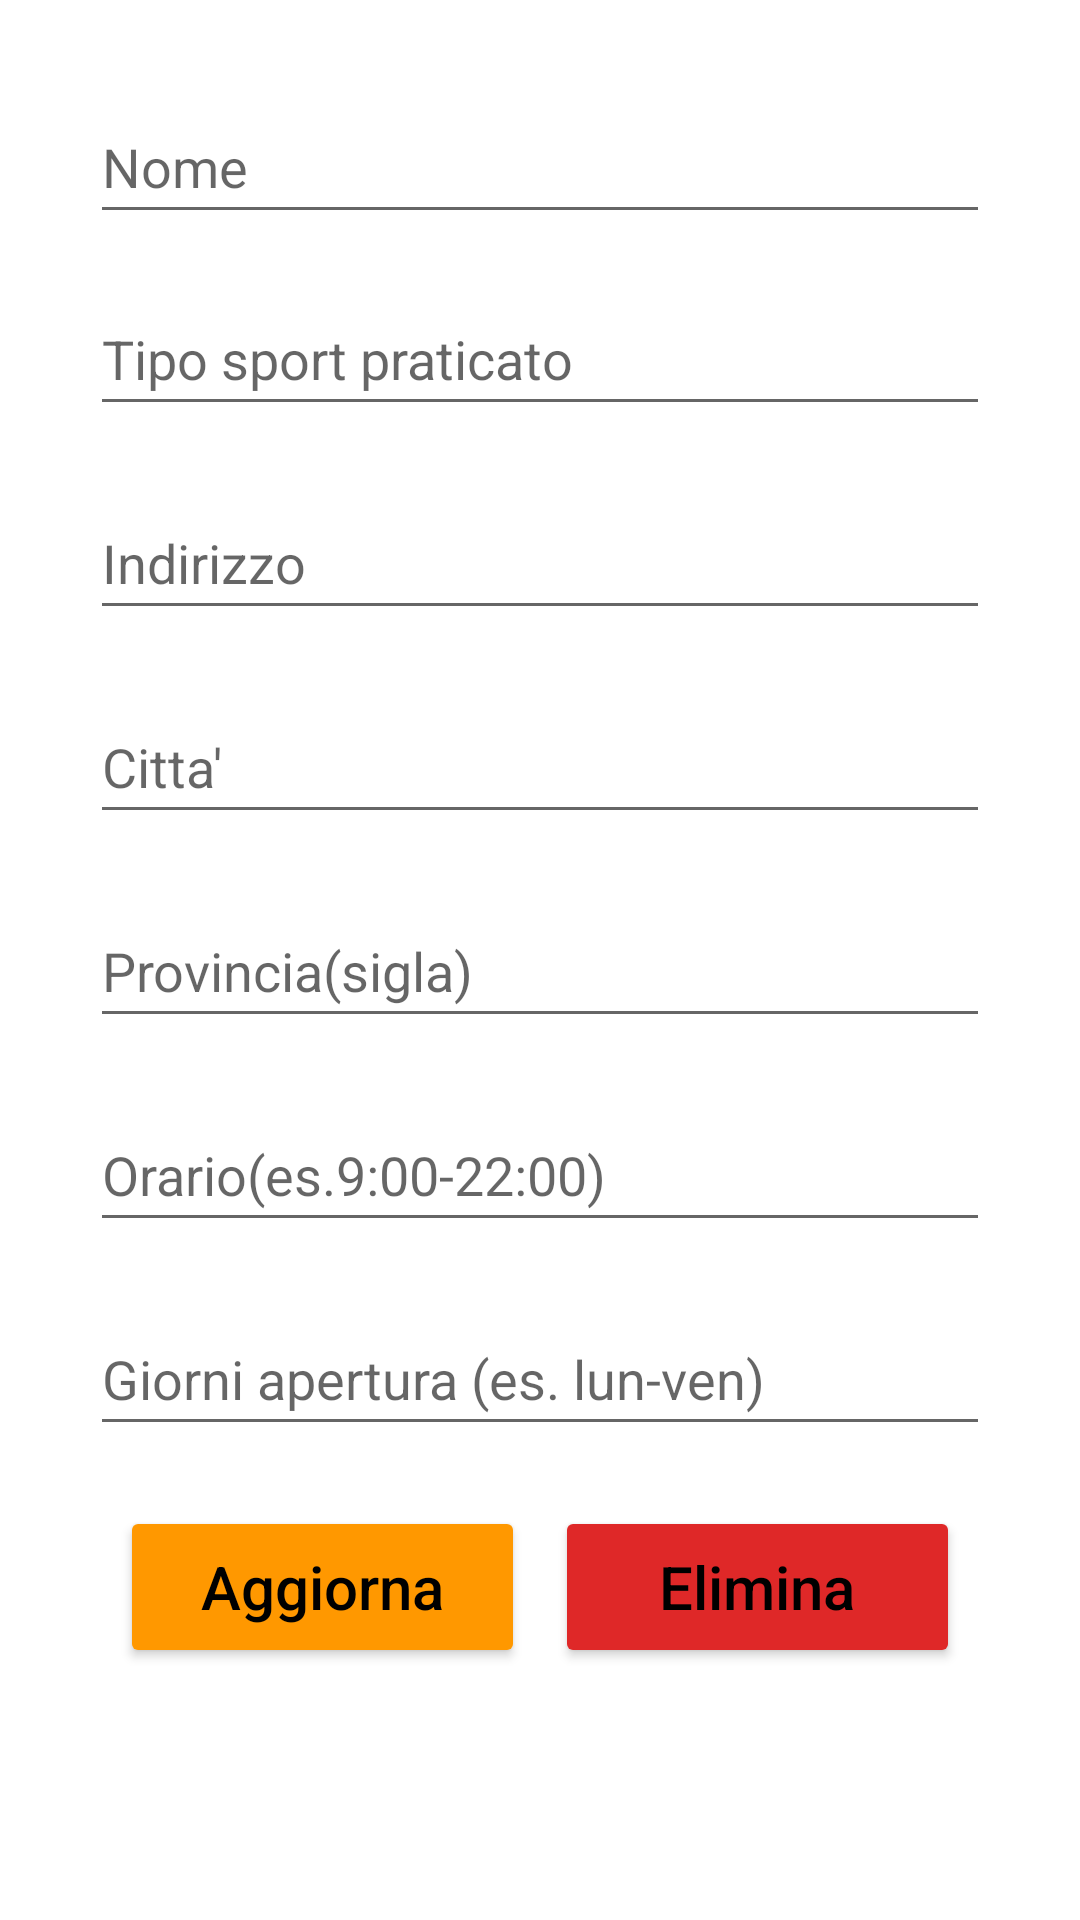

This screen was rendered from an Android layout file. Write that file and the resources it references.
<!-- AndroidManifest.xml: application theme Theme.ISportApplication -->
<!-- res/layout/activity_update.xml -->
<?xml version="1.0" encoding="utf-8"?>
<androidx.constraintlayout.widget.ConstraintLayout xmlns:android="http://schemas.android.com/apk/res/android"
    xmlns:app="http://schemas.android.com/apk/res-auto"
    xmlns:tools="http://schemas.android.com/tools"
    android:layout_width="match_parent"
    android:layout_height="match_parent"
    android:padding="30dp">

    <EditText
        android:id="@+id/nomeCampo2"
        android:layout_width="match_parent"
        android:layout_height="48dp"
        android:autofillHints=""
        android:ems="10"
        android:hint="Nome"
        android:inputType="textPersonName"
        app:layout_constraintEnd_toEndOf="parent"
        app:layout_constraintStart_toStartOf="parent"
        app:layout_constraintTop_toTopOf="parent"
        tools:ignore="HardcodedText" />

    <EditText
        android:id="@+id/tipoCampo2"
        android:layout_width="match_parent"
        android:layout_height="48dp"
        android:layout_marginTop="16dp"
        android:autofillHints=""
        android:ems="10"
        android:hint="Tipo sport praticato"
        android:inputType="textPersonName"
        app:layout_constraintEnd_toEndOf="parent"
        app:layout_constraintStart_toStartOf="parent"
        app:layout_constraintTop_toBottomOf="@+id/nomeCampo2"
        tools:ignore="HardcodedText" />

    <EditText
        android:id="@+id/indirizzoCampo2"
        android:layout_width="match_parent"
        android:layout_height="48dp"
        android:layout_marginTop="20dp"
        android:autofillHints=""
        android:ems="10"
        android:hint="Indirizzo"
        android:inputType="textPersonName"
        app:layout_constraintEnd_toEndOf="parent"
        app:layout_constraintStart_toStartOf="parent"
        app:layout_constraintTop_toBottomOf="@+id/tipoCampo2"
        tools:ignore="HardcodedText" />

    <EditText
        android:id="@+id/cittaCampo2"
        android:layout_width="match_parent"
        android:layout_height="48dp"
        android:layout_marginTop="20dp"
        android:autofillHints=""
        android:ems="10"
        android:hint="Citta'"
        android:inputType="textPersonName"
        app:layout_constraintEnd_toEndOf="parent"
        app:layout_constraintStart_toStartOf="parent"
        app:layout_constraintTop_toBottomOf="@+id/indirizzoCampo2"
        tools:ignore="HardcodedText" />

    <EditText
        android:id="@+id/provinciaCampo2"
        android:layout_width="match_parent"
        android:layout_height="48dp"
        android:layout_marginTop="20dp"
        android:autofillHints=""
        android:ems="10"
        android:hint="Provincia(sigla)"
        android:inputType="textPersonName"
        app:layout_constraintEnd_toEndOf="parent"
        app:layout_constraintStart_toStartOf="parent"
        app:layout_constraintTop_toBottomOf="@+id/cittaCampo2"
        tools:ignore="HardcodedText" />

    <EditText
        android:id="@+id/orarioCampo2"
        android:layout_width="match_parent"
        android:layout_height="48dp"
        android:layout_marginTop="20dp"
        android:ems="10"
        android:hint="Orario(es.9:00-22:00)"
        android:inputType="text"
        app:layout_constraintEnd_toEndOf="parent"
        app:layout_constraintStart_toStartOf="parent"
        app:layout_constraintTop_toBottomOf="@+id/provinciaCampo2"
        tools:ignore="HardcodedText"
        android:autofillHints=""/>

    <EditText
        android:id="@+id/giorniCampo2"
        android:layout_width="match_parent"
        android:layout_height="48dp"
        android:layout_marginTop="20dp"
        android:autofillHints=""
        android:ems="10"
        android:hint="Giorni apertura (es. lun-ven)"
        android:inputType="text"
        app:layout_constraintEnd_toEndOf="parent"
        app:layout_constraintStart_toStartOf="parent"
        app:layout_constraintTop_toBottomOf="@+id/orarioCampo2"
        tools:ignore="HardcodedText" />

    <Button
        android:id="@+id/update_button"
        android:layout_width="135dp"
        android:layout_height="54dp"
        android:layout_marginStart="10dp"
        android:layout_marginLeft="10dp"
        android:layout_marginTop="20dp"
        android:text="Aggiorna"
        android:textAllCaps="false"
        android:textColor="@color/Black"
        android:textSize="20sp"
        app:backgroundTint="#FF9800"
        app:layout_constraintStart_toStartOf="@+id/giorniCampo2"
        app:layout_constraintTop_toBottomOf="@+id/giorniCampo2"
        tools:ignore="HardcodedText" />

    <Button
        android:id="@+id/delete_button"
        android:layout_width="135dp"
        android:layout_height="54dp"
        android:layout_marginEnd="10dp"
        android:layout_marginRight="10dp"
        android:text="Elimina"
        android:textAllCaps="false"
        android:textColor="@color/Black"
        android:textSize="20sp"
        app:backgroundTint="#DF2828"
        app:layout_constraintEnd_toEndOf="@+id/giorniCampo2"
        app:layout_constraintTop_toTopOf="@+id/update_button"
        tools:ignore="HardcodedText" />

</androidx.constraintlayout.widget.ConstraintLayout>
<!-- resources referenced by this layout -->
<resources>
  <color name="Black">#000000</color>
  <style name="Theme.ISportApplication" parent="Theme.MaterialComponents.DayNight.DarkActionBar">
          
          <item name="colorPrimary">@color/purple_500</item>
          <item name="colorPrimaryVariant">@color/purple_700</item>
          <item name="colorOnPrimary">@color/white</item>
          
          <item name="colorSecondary">@color/teal_200</item>
          <item name="colorSecondaryVariant">@color/teal_700</item>
          <item name="colorOnSecondary">@color/black</item>
          
          <item name="android:statusBarColor" tools:targetApi="21">?attr/colorPrimaryVariant</item>
          
      </style>
  <color name="purple_500">#FF6200EE</color>
  <color name="purple_700">#FF3700B3</color>
  <color name="white">#FFFFFF</color>
  <color name="teal_200">#FF03DAC5</color>
  <color name="teal_700">#FF018786</color>
  <color name="black">#000000</color>
</resources>
